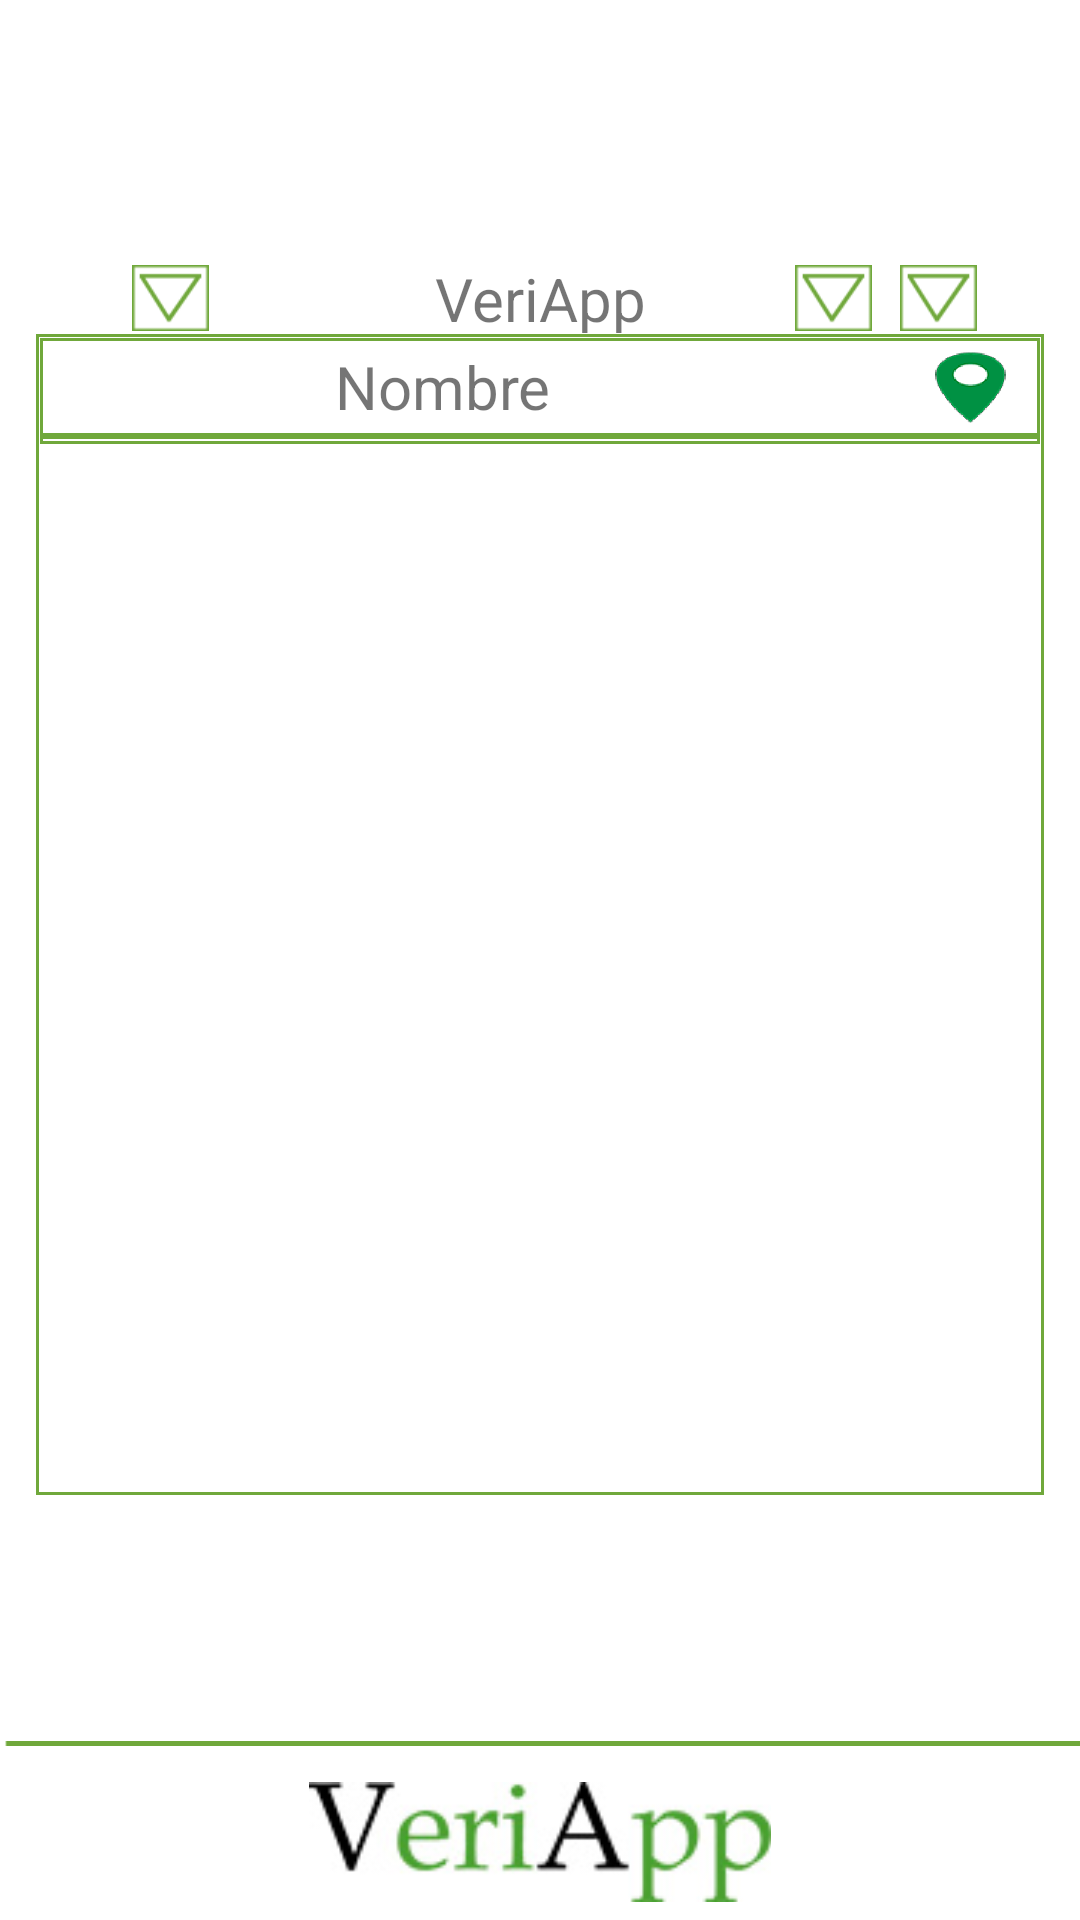

The Android layout XML behind this screen, and the referenced resources:
<!-- AndroidManifest.xml: application theme Theme.Veriapp -->
<!-- res/layout/fragment_colibri.xml -->
<?xml version="1.0" encoding="utf-8"?>
<androidx.constraintlayout.widget.ConstraintLayout xmlns:android="http://schemas.android.com/apk/res/android"
    xmlns:app="http://schemas.android.com/apk/res-auto"
    xmlns:tools="http://schemas.android.com/tools"
    android:layout_width="match_parent"
    android:layout_height="match_parent"
    android:background="@color/design_default_color_background"
    tools:context=".ColibriFragment">

    <ImageView
        android:id="@+id/f3i"
        android:layout_width="33dp"
        android:layout_height="22dp"
        android:contentDescription="imagen2"
        android:src="@drawable/fusion"
        android:background="@color/design_default_color_background"
        app:layout_constraintBottom_toBottomOf="parent"
        app:layout_constraintEnd_toEndOf="parent"
        app:layout_constraintHorizontal_bias="0.66"
        app:layout_constraintStart_toEndOf="@+id/textreq"
        app:layout_constraintTop_toTopOf="parent"
        app:layout_constraintVertical_bias="0.143">

    </ImageView>

    <ImageView
        android:id="@+id/fusion1"
        android:layout_width="33dp"
        android:layout_height="22dp"
        android:background="#ffffff"
        android:contentDescription="imagen2"
        android:src="@drawable/fusion"
        app:layout_constraintBottom_toBottomOf="parent"
        app:layout_constraintEnd_toStartOf="@+id/textreq"
        app:layout_constraintHorizontal_bias="0.448"
        app:layout_constraintStart_toStartOf="parent"
        app:layout_constraintTop_toTopOf="parent"
        app:layout_constraintVertical_bias="0.143">

    </ImageView>

    <ImageView
        android:id="@+id/fusion2"
        android:layout_width="33dp"
        android:layout_height="22dp"
        android:contentDescription="imagen2"
        android:src="@drawable/fusion"
        android:background="@color/design_default_color_background"
        app:layout_constraintBottom_toBottomOf="parent"
        app:layout_constraintEnd_toEndOf="parent"
        app:layout_constraintHorizontal_bias="0.27"
        app:layout_constraintStart_toEndOf="@+id/textreq"
        app:layout_constraintTop_toTopOf="parent"
        app:layout_constraintVertical_bias="0.143">

    </ImageView>

    <TextView
        android:id="@+id/textreq"
        android:layout_width="113.7dp"
        android:layout_height="25dp"
        android:layout_centerHorizontal="true"
        android:gravity="center"
        android:text="VeriApp"
        android:textSize="20dp"
        app:layout_constraintBottom_toBottomOf="parent"
        app:layout_constraintEnd_toEndOf="parent"
        app:layout_constraintStart_toStartOf="parent"
        app:layout_constraintTop_toTopOf="parent"
        app:layout_constraintVertical_bias="0.14" />

    <TableLayout
        android:id="@+id/tableLayoutveri"
        android:layout_width="336dp"
        android:layout_height="387dp"
        android:layout_alignParentStart="true"
        android:layout_alignParentTop="true"
        android:layout_alignParentBottom="true"


        android:layout_centerInParent="true"
        android:layout_marginBottom="50dp"
        android:background="@drawable/borde2"


        android:isScrollContainer="true"

        app:layout_constraintBottom_toTopOf="@+id/imageView2"
        app:layout_constraintEnd_toEndOf="parent"
        app:layout_constraintStart_toStartOf="parent"
        app:layout_constraintTop_toTopOf="parent"
        app:layout_constraintVertical_bias="0.78">


        <TableRow
            android:layout_width="match_parent"

            android:layout_height="match_parent"


            android:background="@drawable/borde2"
            android:gravity="center">

            <TextView
                android:id="@+id/textViewnom"

                android:layout_width="262dp"


                android:layout_height="wrap_content"
                android:gravity="center"
                android:scrollbars="vertical"
                android:text="Nombre"
                android:textSize="20dp" />

            <TableRow
                android:layout_width="65dp"
                android:layout_height="30dp"
                android:layout_marginRight="0dp">

                <ImageView
                    android:id="@+id/imageView"
                    android:layout_width="50dp"
                    android:layout_height="wrap_content"
                    android:layout_marginLeft="20dp"
                    android:src="@drawable/ubi" />


            </TableRow>
        </TableRow>

        <ScrollView
            android:id="@+id/scrollView1"
            android:layout_width="wrap_content"
            android:layout_height="wrap_content">

            <LinearLayout
                android:id="@+id/layautparatabla"
                android:layout_width="match_parent"
                android:layout_height="match_parent"
                android:background="@drawable/borde2"
                android:orientation="vertical">


            </LinearLayout>
        </ScrollView>


    </TableLayout>

    <ImageView
        android:id="@+id/imageView2"
        android:layout_width="wrap_content"
        android:layout_height="3dp"
        android:src="@drawable/forma_1"
        app:layout_constraintBottom_toBottomOf="parent"
        app:layout_constraintEnd_toEndOf="parent"
        app:layout_constraintStart_toStartOf="parent"
        app:layout_constraintTop_toTopOf="parent"
        app:layout_constraintVertical_bias="0.90999997" />

    <ImageView
        android:id="@+id/imageView5"
        android:layout_width="match_parent"
        android:layout_height="40dp"
        android:src="@drawable/veriapp_logo"
        app:layout_constraintBottom_toBottomOf="parent"
        app:layout_constraintEnd_toEndOf="parent"
        app:layout_constraintStart_toStartOf="parent"
        app:layout_constraintTop_toTopOf="parent"
        app:layout_constraintVertical_bias="0.99" />

    <Spinner
        android:background="@android:color/transparent"
        android:id="@+id/spinner"
        android:layout_width="47dp"
        android:layout_height="44dp"
        android:layout_marginBottom="50dp"
        android:gravity="center"
        android:visibility="visible"
        app:layout_constraintBottom_toBottomOf="parent"
        app:layout_constraintEnd_toStartOf="@+id/textreq"
        app:layout_constraintHorizontal_bias="0.372"
        app:layout_constraintStart_toStartOf="parent"
        app:layout_constraintTop_toTopOf="parent"
        app:layout_constraintVertical_bias="0.141" />

    <Spinner
        android:id="@+id/spinner2"
        android:layout_width="49dp"
        android:layout_height="41dp"
        android:gravity="center"
        android:background="@android:color/transparent"
        app:layout_constraintBottom_toBottomOf="parent"
        app:layout_constraintEnd_toEndOf="parent"
        app:layout_constraintHorizontal_bias="0.272"
        app:layout_constraintStart_toEndOf="@+id/textreq"
        app:layout_constraintTop_toTopOf="parent"
        app:layout_constraintVertical_bias="0.13" />

    <Spinner
        android:id="@+id/spinner4"
        android:layout_width="42dp"
        android:layout_height="32dp"
        android:background="@android:color/transparent"
        android:gravity="center"
        app:layout_constraintBottom_toBottomOf="parent"
        app:layout_constraintEnd_toEndOf="parent"
        app:layout_constraintHorizontal_bias="0.254"
        app:layout_constraintStart_toEndOf="@+id/textreq"
        app:layout_constraintTop_toTopOf="parent"
        app:layout_constraintVertical_bias="0.141" />

    <Spinner
        android:id="@+id/spinner3"
        android:layout_width="32dp"
        android:layout_height="27dp"
        android:background="@android:color/transparent"
        android:gravity="center"
        android:visibility="visible"
        app:layout_constraintBottom_toBottomOf="parent"
        app:layout_constraintEnd_toEndOf="parent"
        app:layout_constraintHorizontal_bias="0.66"
        app:layout_constraintStart_toEndOf="@+id/textreq"
        app:layout_constraintTop_toTopOf="parent"
        app:layout_constraintVertical_bias="0.13999999" />


</androidx.constraintlayout.widget.ConstraintLayout>
<!-- resources referenced by this layout -->
<resources>
  <!-- drawable borde2 (drawable) -->
  <?xml version="1.0" encoding="utf-8" ?>
  <shape xmlns:android="http://schemas.android.com/apk/res/android" android:shape= "rectangle" >
  
      <stroke android:width="1dp" android:color="#70a83b"/>
      <padding
          android:left="1.5dp"
          android:right="1.5dp"
          android:bottom="1.5dp"
          android:top="1.5dp"
  
          />
  </shape>
  <!-- drawable forma_1: png bitmap (drawable-v24, 150 bytes) -->
  <!-- drawable fusion: png bitmap (drawable-v24, 1425 bytes) -->
  <!-- drawable ubi: png bitmap (drawable-v24, 3626 bytes) -->
  <!-- drawable veriapp_logo: jpg bitmap (drawable-v24, 5291 bytes) -->
  <style name="Theme.Veriapp" parent="Theme.MaterialComponents.DayNight.NoActionBar">
          <item name="colorPrimary">@color/colorPrimary</item>
      <item name="colorPrimaryDark">@color/colorPrimaryDark</item>
      <item name="colorAccent">@color/colorAccent</item>
      </style>
  <color name="colorPrimary">#70a83b</color>
  <color name="colorPrimaryDark">#1B3147</color>
  <color name="colorAccent">#3498db</color>
</resources>
